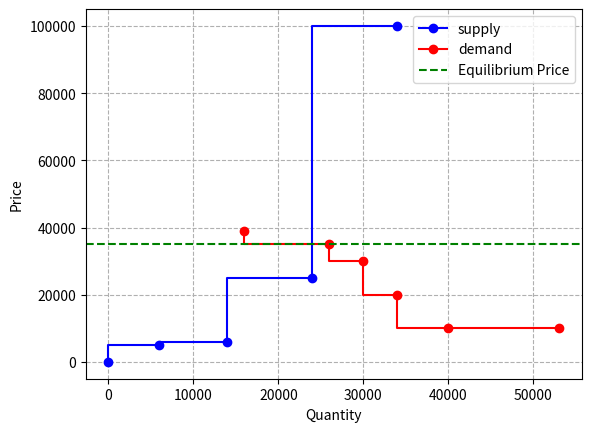

Python code for this plot:
import matplotlib.pyplot as plt
"""
testing capacity subsciption market
"""
class Market:
    def __init__(self, price_cap, sorted_demand ):
        self.price_cap = price_cap
        self.sorted_demand = sorted_demand

    def get_demand_price_at_volume(self, supply):
        price = self.price_cap
        for numero, demand in enumerate(self.sorted_demand):
            price = demand.price
            print("demandprice " + str(price) + "_" +  str(demand.cummulative_quantity))
            if demand.cummulative_quantity >= supply.cummulative_quantity:
                print("cummulative_quantity")
                print(demand.cummulative_quantity)
                price =  self.sorted_demand[numero + 1].price
                break
            if demand.price <= supply.price:
                print("demand_price")
                print(demand.price)
                price = self.sorted_demand[numero+1 ].price
                break
        return price
# def grouped(iterable, n):
#     return zip(*[iter(iterable)]*n)
class Bid:
    def __init__(self, price, quantity):
        self.price = price
        self.quantity = quantity
        self.cummulative_quantity = quantity


def clear_market(sorted_supply, sorted_demand):
    equilibrium_price = None
    equilibrium_quantity = 0
    market = Market(60000, sorted_demand)
    total_supply_volume = 0

    for supply in sorted_supply:
        # As long as the market is not cleared
        print("supply quantity -----------" + str(supply.cummulative_quantity))
        demand_price = market.get_demand_price_at_volume(supply)
        print( "demand price ************" +str(demand_price))
        if supply.price <= demand_price:
            total_supply_volume += supply.quantity
            equilibrium_price = demand_price
        else:
            equilibrium_price = demand_price
            total_supply_volume += supply.quantity
            print("last price: ", str(demand_price))
            break
    return equilibrium_price, equilibrium_quantity

# Example usage
supply = [
    Bid(price=0, quantity=0),
    Bid(price=5000, quantity=6000),
    Bid(price=6000, quantity=8000),
    Bid(price=25000, quantity=10000),
    Bid(price=100000, quantity=10000),
 #   Bid(price=80000, quantity=10000)
]

demand = [
    Bid(price=39000, quantity=16000),
    Bid(price=35000, quantity=10000),
    Bid(price=30000, quantity=4000),
    Bid(price=20000, quantity=4000),
    Bid(price=10000, quantity=6000),
    Bid(price=10000, quantity=13050),

]

sorted_supply = sorted(supply, key=lambda x: x.price, reverse=False)
sorted_demand = sorted(demand, key=lambda x: x.price, reverse=True)

total = 0
for i , supply in enumerate(sorted_supply):
    total += supply.quantity
    supply.cummulative_quantity = total
total = 0
for i , demand in enumerate(sorted_demand):
    total += demand.quantity
    demand.cummulative_quantity = total

equilibrium_price, equilibrium_quantity = clear_market(sorted_supply, sorted_demand)

print(f"Equilibrium Price: {equilibrium_price}, Equilibrium Quantity: {equilibrium_quantity}")
supply_prices = []
supply_quantities = []
demand_prices = []
demand_quantities = []
total_quantity_supplied=0
total_quantity_demanded = 0
for bid in sorted_supply:
    supply_prices.append(bid.price)
    supply_quantities.append(bid.cummulative_quantity)

for bid in sorted_demand:
    demand_prices.append(bid.price)
    demand_quantities.append(bid.cummulative_quantity)

plt.step(supply_quantities, supply_prices, 'o-', label='supply', color='b')
plt.step(demand_quantities, demand_prices, 'o-', label='demand',color='r')
plt.grid(visible=None, which='major', axis='both', linestyle='--')
plt.axhline(y=equilibrium_price, color='g', linestyle='--', label='Equilibrium Price')
plt.xlabel('Quantity')
plt.ylabel('Price')
plt.legend()
plt.show()
